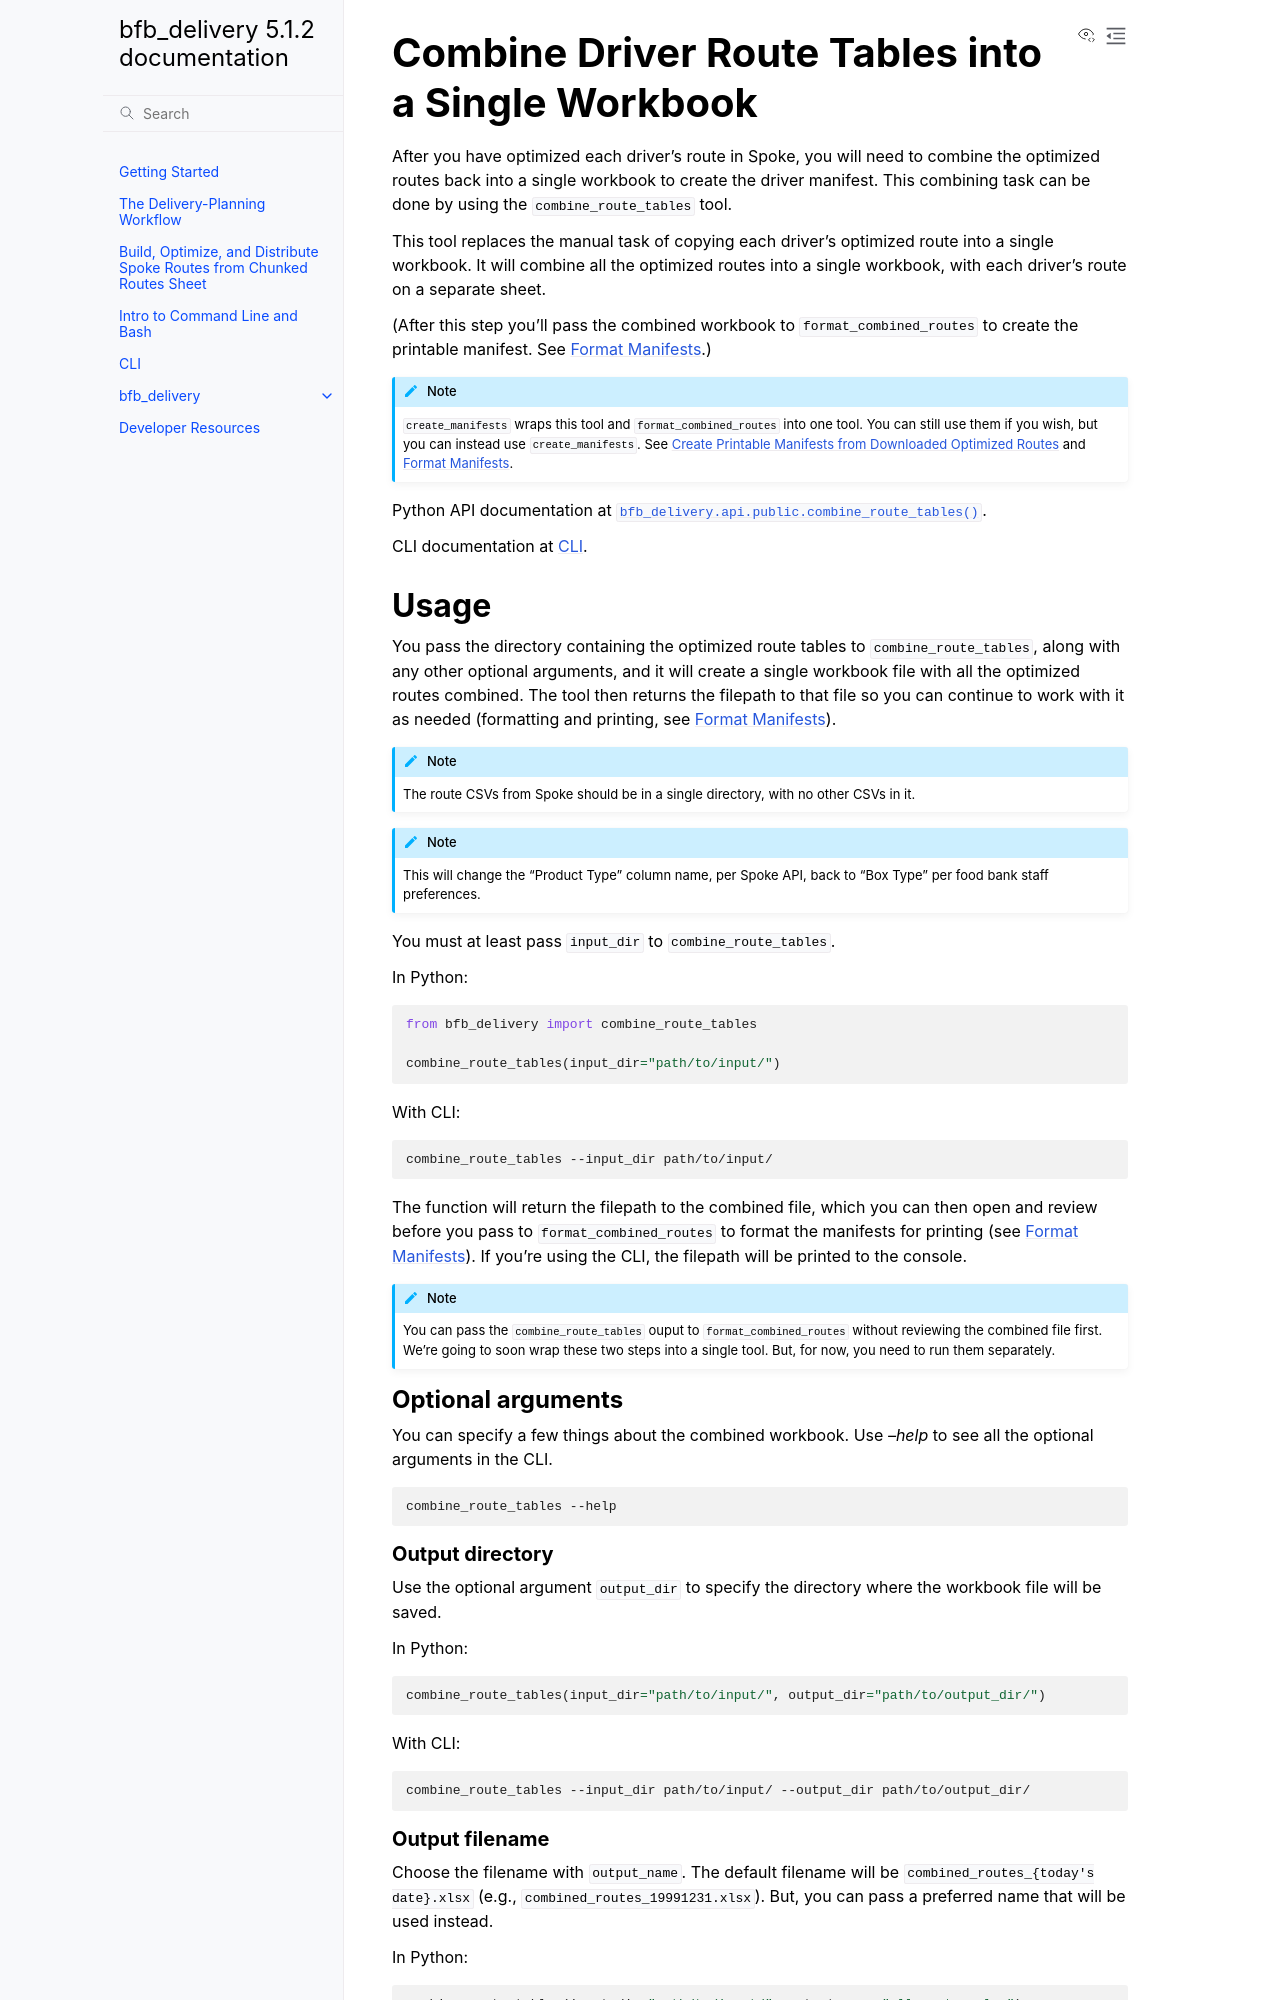

repository: crickets-and-comb/bfb_delivery · page: combine_route_tables.html · generator: sphinx

:orphan:

==================================================
Combine Driver Route Tables into a Single Workbook
==================================================

After you have optimized each driver's route in Spoke, you will need to combine the optimized routes back into a single workbook to create the driver manifest. This combining task can be done by using the :code:`combine_route_tables` tool.

This tool replaces the manual task of copying each driver's optimized route into a single workbook. It will combine all the optimized routes into a single workbook, with each driver's route on a separate sheet.

(After this step you'll pass the combined workbook to :code:`format_combined_routes` to create the printable manifest. See :doc:`format_combined_routes`.)

.. note::

    :code:`create_manifests` wraps this tool and :code:`format_combined_routes` into one tool. You can still use them if you wish, but you can instead use :code:`create_manifests`. See :doc:`create_manifests` and :doc:`format_combined_routes`.

Python API documentation at :py:func:`bfb_delivery.api.public.combine_route_tables`.

CLI documentation at :doc:`CLI`.

Usage
-----

You pass the directory containing the optimized route tables to :code:`combine_route_tables`, along with any other optional arguments, and it will create a single workbook file with all the optimized routes combined. The tool then returns the filepath to that file so you can continue to work with it as needed (formatting and printing, see :doc:`format_combined_routes`).

.. note::

    The route CSVs from Spoke should be in a single directory, with no other CSVs in it.

.. note::

    This will change the "Product Type" column name, per Spoke API, back to "Box Type" per food bank staff preferences.

You must at least pass :code:`input_dir` to :code:`combine_route_tables`.

In Python:

.. code:: python

    from bfb_delivery import combine_route_tables

    combine_route_tables(input_dir="path/to/input/")

With CLI:

.. code:: bash

    combine_route_tables --input_dir path/to/input/

The function will return the filepath to the combined file, which you can then open and review before you pass to :code:`format_combined_routes` to format the manifests for printing (see :doc:`format_combined_routes`). If you're using the CLI, the filepath will be printed to the console.

.. note::
    
    You can pass the :code:`combine_route_tables` ouput to :code:`format_combined_routes` without reviewing the combined file first. We're going to soon wrap these two steps into a single tool. But, for now, you need to run them separately.

Optional arguments
~~~~~~~~~~~~~~~~~~

You can specify a few things about the combined workbook. Use `--help` to see all the optional arguments in the CLI.

.. code:: bash

    combine_route_tables --help
